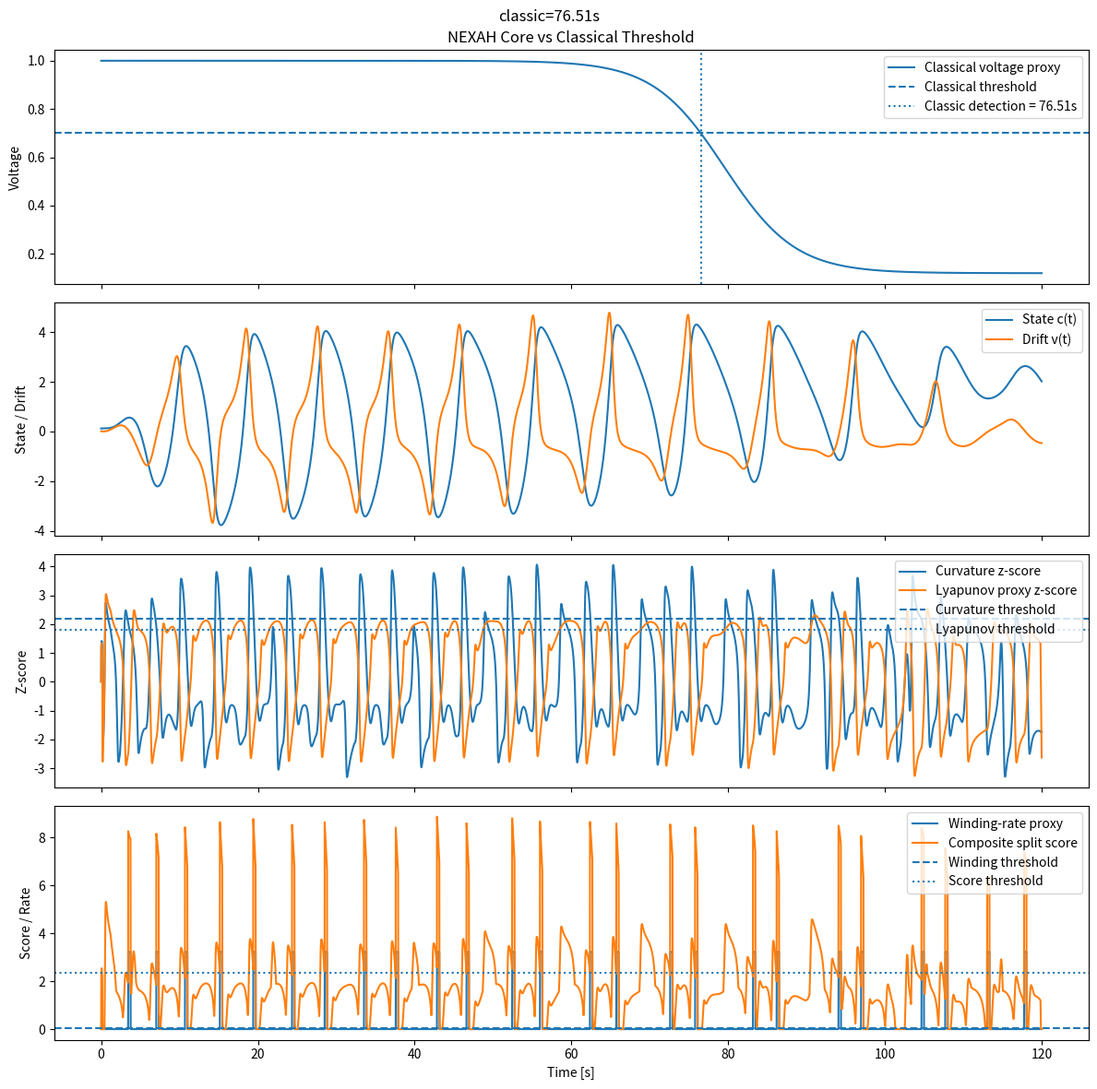

This chart was generated by the following Python code:
import math
from dataclasses import dataclass
from typing import Dict, List, Optional, Tuple

import numpy as np
import matplotlib.pyplot as plt


"""
NEXAH core test script (minimal scientific core)

Purpose
-------
Test whether a stripped-down geometric early-warning model can detect an
instability / split earlier than a classical voltage-threshold method.

This script does NOT depend on any symbolic layers.
It only uses:
- a minimal nonlinear dynamical core
- curvature-like geometry
- a Lyapunov proxy
- a winding / sign-change instability proxy

What it does
------------
1. Simulates a minimal driven nonlinear system with a slowly increasing stress.
2. Computes geometric indicators from the trajectory.
3. Detects an early-warning "split" event when the indicators jointly rise.
4. Compares that detection to a classical voltage-collapse threshold.
5. Plots the result.

You can later replace the synthetic system input with real IEEE time series.
"""


@dataclass
class CoreParams:
    dt: float = 0.01
    t_end: float = 120.0

    # Minimal dynamical core
    alpha: float = 0.55       # linear coupling / drift term
    beta: float = 0.22        # Van der Pol-like nonlinearity
    gamma: float = 0.18       # phase forcing strength
    omega: float = 1.2        # external phase rate

    # Stress ramp: increases instability pressure over time
    stress_gain: float = 0.010
    stress_start: float = 8.0

    # Synthetic voltage collapse model (benchmark proxy)
    v0: float = 1.0
    v_floor: float = 0.12
    collapse_midpoint: float = 79.5
    collapse_sharpness: float = 0.22

    # Indicator windows
    smooth_window: int = 31
    rolling_window: int = 120

    # Detection thresholds (initial placeholders)
    curvature_z_thresh: float = 2.2
    lyapunov_z_thresh: float = 1.8
    winding_rate_thresh: float = 0.055
    score_thresh: float = 2.35

    # Classical threshold
    voltage_threshold: float = 0.70


@dataclass
class DetectionResult:
    split_time: Optional[float]
    classic_time: Optional[float]
    lead_time: Optional[float]
    diagnostics: Dict[str, np.ndarray]


def moving_average(x: np.ndarray, window: int) -> np.ndarray:
    if window <= 1:
        return x.copy()
    kernel = np.ones(window, dtype=float) / window
    return np.convolve(x, kernel, mode="same")


def rolling_mean_std(x: np.ndarray, window: int) -> Tuple[np.ndarray, np.ndarray]:
    mean = np.zeros_like(x)
    std = np.zeros_like(x)
    n = len(x)
    for i in range(n):
        lo = max(0, i - window + 1)
        segment = x[lo:i + 1]
        mean[i] = segment.mean()
        std_i = segment.std()
        std[i] = std_i if std_i > 1e-9 else 1e-9
    return mean, std


def zscore_rolling(x: np.ndarray, window: int) -> np.ndarray:
    mean, std = rolling_mean_std(x, window)
    return (x - mean) / std


def simulate_core(params: CoreParams) -> Dict[str, np.ndarray]:
    t = np.arange(0.0, params.t_end + params.dt, params.dt)
    n = len(t)

    c = np.zeros(n)
    v = np.zeros(n)
    phi = np.zeros(n)
    stress = np.zeros(n)

    c[0] = 0.12
    v[0] = 0.01
    phi[0] = 0.0

    for i in range(n - 1):
        ti = t[i]

        # Slowly increasing external stress to force a transition.
        stress[i] = params.stress_gain * max(0.0, ti - params.stress_start)

        # Phase driver
        phi[i + 1] = phi[i] + params.dt * params.omega

        # Minimal stripped-down dynamics
        dc = v[i]
        dv = (
            params.alpha * (v[i] - c[i])
            + params.beta * v[i] * (1.0 - c[i] ** 2)
            + params.gamma * math.sin(phi[i])
            + stress[i]
        )

        c[i + 1] = c[i] + params.dt * dc
        v[i + 1] = v[i] + params.dt * dv

    stress[-1] = stress[-2]

    # Synthetic classical voltage trajectory, intended as a baseline proxy.
    # Replace this with real voltage data for actual IEEE runs.
    voltage = params.v_floor + (params.v0 - params.v_floor) / (
        1.0 + np.exp(params.collapse_sharpness * (t - params.collapse_midpoint))
    )

    return {
        "t": t,
        "c": c,
        "v": v,
        "phi": phi,
        "stress": stress,
        "voltage": voltage,
    }


def compute_indicators(sim: Dict[str, np.ndarray], params: CoreParams) -> Dict[str, np.ndarray]:
    t = sim["t"]
    c = sim["c"]
    v = sim["v"]
    dt = params.dt

    # First and second derivatives from simulated trajectory.
    dc = np.gradient(c, dt)
    d2c = np.gradient(dc, dt)

    # Curvature-like geometric quantity for a 1D observed path c(t).
    curvature = np.abs(d2c) / np.power(1.0 + dc ** 2, 1.5)
    curvature = moving_average(curvature, params.smooth_window)

    # Lyapunov proxy: local speed / expansion proxy.
    lyapunov_proxy = np.abs(v)
    lyapunov_proxy = moving_average(lyapunov_proxy, params.smooth_window)

    # Winding proxy: sign-change density in v.
    sign_v = np.sign(v)
    sign_v[sign_v == 0] = 1
    sign_changes = np.zeros_like(v)
    sign_changes[1:] = (sign_v[1:] != sign_v[:-1]).astype(float)
    winding_rate = moving_average(sign_changes / max(dt, 1e-9), params.smooth_window)

    curvature_z = zscore_rolling(curvature, params.rolling_window)
    lyapunov_z = zscore_rolling(lyapunov_proxy, params.rolling_window)

    # Composite score: intentionally simple and inspectable.
    score = (
        0.95 * np.maximum(curvature_z, 0.0)
        + 0.90 * np.maximum(lyapunov_z, 0.0)
        + 2.00 * np.maximum(winding_rate - params.winding_rate_thresh, 0.0)
    )

    return {
        "t": t,
        "curvature": curvature,
        "lyapunov_proxy": lyapunov_proxy,
        "winding_rate": winding_rate,
        "curvature_z": curvature_z,
        "lyapunov_z": lyapunov_z,
        "score": score,
    }


def detect_split(sim: Dict[str, np.ndarray], ind: Dict[str, np.ndarray], params: CoreParams) -> DetectionResult:
    t = sim["t"]
    voltage = sim["voltage"]

    curvature_z = ind["curvature_z"]
    lyapunov_z = ind["lyapunov_z"]
    winding_rate = ind["winding_rate"]
    score = ind["score"]

    split_mask = (
        (curvature_z > params.curvature_z_thresh)
        & (lyapunov_z > params.lyapunov_z_thresh)
        & (winding_rate > params.winding_rate_thresh)
        & (score > params.score_thresh)
    )

    split_idx = int(np.argmax(split_mask)) if np.any(split_mask) else None
    split_time = float(t[split_idx]) if split_idx is not None and split_mask[split_idx] else None

    classic_mask = voltage < params.voltage_threshold
    classic_idx = int(np.argmax(classic_mask)) if np.any(classic_mask) else None
    classic_time = float(t[classic_idx]) if classic_idx is not None and classic_mask[classic_idx] else None

    if split_time is not None and classic_time is not None:
        lead_time = classic_time - split_time
    else:
        lead_time = None

    diagnostics = {
        **sim,
        **ind,
        "split_mask": split_mask.astype(float),
        "classic_mask": classic_mask.astype(float),
    }

    return DetectionResult(
        split_time=split_time,
        classic_time=classic_time,
        lead_time=lead_time,
        diagnostics=diagnostics,
    )


def plot_result(result: DetectionResult, params: CoreParams, savepath: Optional[str] = None) -> None:
    d = result.diagnostics
    t = d["t"]

    fig, axes = plt.subplots(4, 1, figsize=(12, 12), sharex=True)

    axes[0].plot(t, d["voltage"], label="Classical voltage proxy")
    axes[0].axhline(params.voltage_threshold, linestyle="--", label="Classical threshold")
    if result.classic_time is not None:
        axes[0].axvline(result.classic_time, linestyle=":", label=f"Classic detection = {result.classic_time:.2f}s")
    if result.split_time is not None:
        axes[0].axvline(result.split_time, linestyle="-.", label=f"NEXAH split = {result.split_time:.2f}s")
    axes[0].set_ylabel("Voltage")
    axes[0].legend(loc="best")
    axes[0].set_title("NEXAH Core vs Classical Threshold")

    axes[1].plot(t, d["c"], label="State c(t)")
    axes[1].plot(t, d["v"], label="Drift v(t)")
    axes[1].set_ylabel("State / Drift")
    axes[1].legend(loc="best")

    axes[2].plot(t, d["curvature_z"], label="Curvature z-score")
    axes[2].plot(t, d["lyapunov_z"], label="Lyapunov proxy z-score")
    axes[2].axhline(params.curvature_z_thresh, linestyle="--", label="Curvature threshold")
    axes[2].axhline(params.lyapunov_z_thresh, linestyle=":", label="Lyapunov threshold")
    axes[2].set_ylabel("Z-score")
    axes[2].legend(loc="best")

    axes[3].plot(t, d["winding_rate"], label="Winding-rate proxy")
    axes[3].plot(t, d["score"], label="Composite split score")
    axes[3].axhline(params.winding_rate_thresh, linestyle="--", label="Winding threshold")
    axes[3].axhline(params.score_thresh, linestyle=":", label="Score threshold")
    axes[3].set_ylabel("Score / Rate")
    axes[3].set_xlabel("Time [s]")
    axes[3].legend(loc="best")

    summary = []
    if result.split_time is not None:
        summary.append(f"split={result.split_time:.2f}s")
    if result.classic_time is not None:
        summary.append(f"classic={result.classic_time:.2f}s")
    if result.lead_time is not None:
        summary.append(f"lead={result.lead_time:.2f}s")
    if summary:
        fig.suptitle(" | ".join(summary), fontsize=12)

    fig.tight_layout()

    if savepath:
        fig.savefig(savepath, dpi=160, bbox_inches="tight")
    plt.show()


def run_once(params: Optional[CoreParams] = None, savepath: Optional[str] = None) -> DetectionResult:
    params = params or CoreParams()
    sim = simulate_core(params)
    ind = compute_indicators(sim, params)
    result = detect_split(sim, ind, params)

    print("NEXAH core test result")
    print("----------------------")
    print(f"Split time:   {result.split_time}")
    print(f"Classic time: {result.classic_time}")
    print(f"Lead time:    {result.lead_time}")

    plot_result(result, params, savepath=savepath)
    return result


def sensitivity_scan() -> List[Tuple[float, float, Optional[float]]]:
    """
    Minimal threshold scan to see whether lead time is robust.
    Returns tuples of:
        (stress_gain, collapse_midpoint, lead_time)
    """
    outputs: List[Tuple[float, float, Optional[float]]] = []

    for stress_gain in [0.008, 0.010, 0.012]:
        for collapse_midpoint in [76.0, 79.5, 83.0]:
            params = CoreParams(
                stress_gain=stress_gain,
                collapse_midpoint=collapse_midpoint,
            )
            sim = simulate_core(params)
            ind = compute_indicators(sim, params)
            result = detect_split(sim, ind, params)
            outputs.append((stress_gain, collapse_midpoint, result.lead_time))

    print("\nSensitivity scan")
    print("----------------")
    for stress_gain, collapse_midpoint, lead_time in outputs:
        print(
            f"stress_gain={stress_gain:.3f} | "
            f"collapse_midpoint={collapse_midpoint:.1f} | "
            f"lead_time={lead_time}"
        )

    return outputs


if __name__ == "__main__":
    # Main demo run
    run_once(savepath=None)

    # Optional rough robustness check
    sensitivity_scan()
